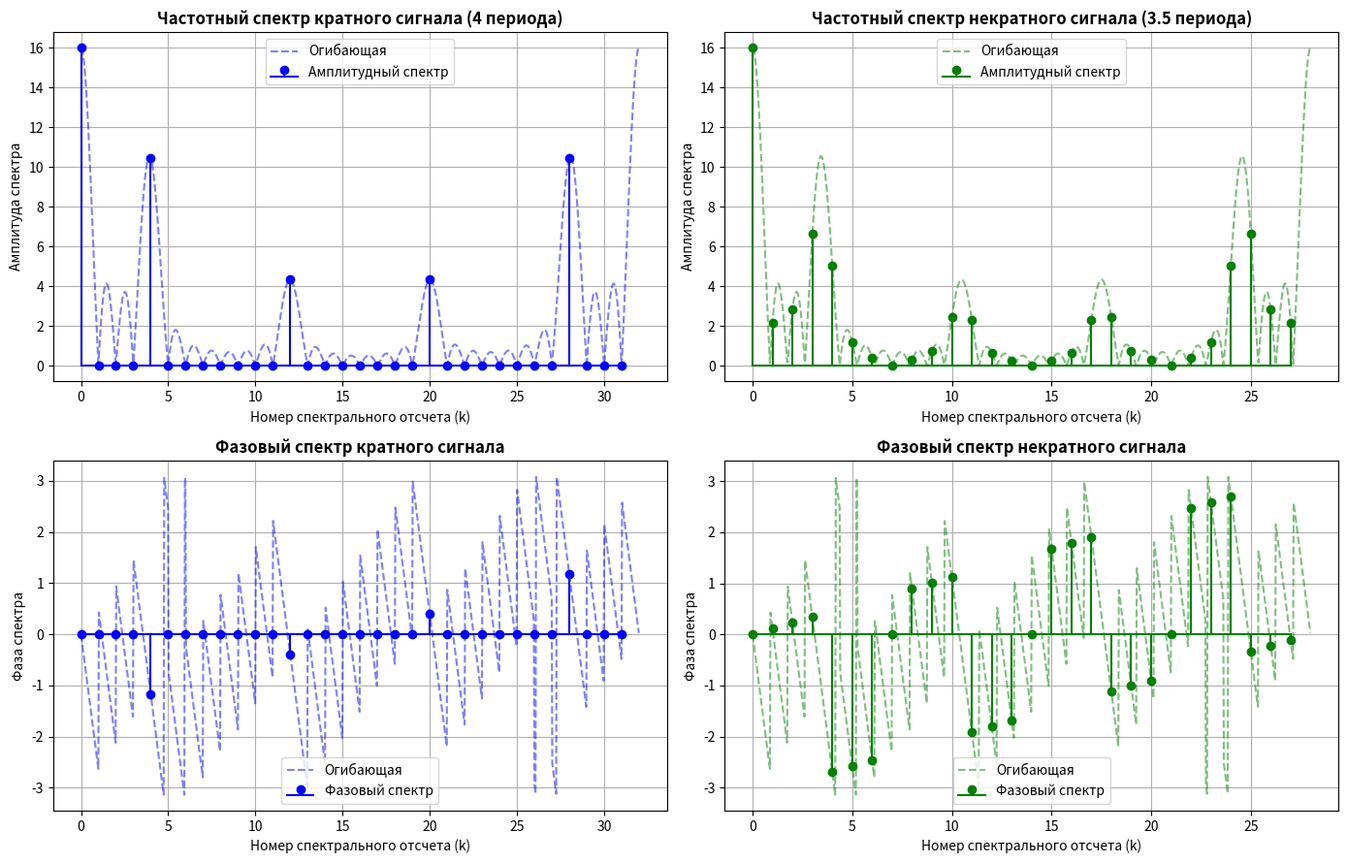

The matplotlib source for this figure:
import numpy as np
import matplotlib.pyplot as plt


base_y = [1, 1, 1, 1, 0, 0, 0, 0]

# Кратный сигнал
y_mult = np.tile(base_y, 4) 
N_mult = len(y_mult)
n_mult = np.arange(N_mult)
S_mult = np.fft.fft(y_mult)
A_mult = np.abs(S_mult)
F_mult = np.angle(S_mult)

# Плотная сетка частот для кратной огибающей
k_dense_mult = np.linspace(0, N_mult - 0.01, 1000)
# Аналитическое ДПФ (DTFT) через матричное умножение
S_dense_mult = np.sum(
    [
        y * np.exp(-1j * 2 * np.pi * k_dense_mult * n / N_mult)
        for n, y in enumerate(y_mult)
    ],
    axis = 0,
)
A_envelope_mult = np.abs(S_dense_mult)
F_envelope_mult = np.angle(S_dense_mult)

# Некратный сигнал
y_non_mult = np.concatenate([np.tile(base_y, 3), [1, 1, 1, 1]])
N_non_mult = len(y_non_mult)
n_non_mult = np.arange(N_non_mult)
S_non_mult = np.fft.fft(y_non_mult)
A_non_mult = np.abs(S_non_mult)
F_non_mult = np.angle(S_non_mult)

# Плотная сетка частот для некратной огибающей
k_dense_non_mult = np.linspace(0, N_non_mult - 0.01, 1000)
# Аналитическое ДПФ (DTFT) для некратного сигнала
S_dense_non_mult = np.sum(
    [
        y * np.exp(-1j * 2 * np.pi * k_dense_non_mult * n / N_non_mult)
        for n, y in enumerate(y_non_mult)
    ],
    axis = 0,
)
A_envelope_non_mult = np.abs(S_dense_non_mult)
F_envelope_non_mult = np.angle(S_dense_non_mult)

# Фильтрация фазового шума для дискретных отсчетов
F_mult_cleaned = np.where(A_mult < 1e-10, 0, F_mult)
F_non_mult_cleaned = np.where(A_non_mult < 1e-10, 0, F_non_mult)

# Фильтрация фазового шума для непрерывных огибающих
F_envelope_mult = np.where(A_envelope_mult < 1e-3, 0, F_envelope_mult)
F_envelope_non_mult = np.where(A_envelope_non_mult < 1e-3, 0, F_envelope_non_mult)


fig = plt.figure(figsize=(14, 9))
ax1 = fig.add_subplot(2, 2, 1)
ax2 = fig.add_subplot(2, 2, 2)
ax3 = fig.add_subplot(2, 2, 3)
ax4 = fig.add_subplot(2, 2, 4)

ax1.stem(n_mult, A_mult, linefmt='b-', markerfmt='bo', basefmt='b-', label='Амплитудный спектр')
ax1.plot(k_dense_mult, A_envelope_mult, 'b--', linewidth=1.5, alpha=0.5, label='Огибающая')
ax1.set_title('Частотный спектр кратного сигнала (4 периода)', fontweight='bold')
ax1.set_xlabel('Номер спектрального отсчета (k)')
ax1.set_ylabel('Амплитуда спектра')
ax1.grid(True)
ax1.legend()

ax2.stem(n_non_mult, A_non_mult, linefmt='g-', markerfmt='go', basefmt='g-', label='Амплитудный спектр')
ax2.plot(k_dense_non_mult, A_envelope_non_mult, 'g--', linewidth=1.5, alpha=0.5, label='Огибающая')
ax2.set_title('Частотный спектр некратного сигнала (3.5 периода)', fontweight='bold')
ax2.set_xlabel('Номер спектрального отсчета (k)')
ax2.set_ylabel('Амплитуда спектра')
ax2.grid(True)
ax2.legend()

ax3.stem(n_mult, F_mult_cleaned, linefmt='b-', markerfmt='bo', basefmt='b-', label='Фазовый спектр')
ax3.plot(k_dense_mult, F_envelope_mult, 'b--', linewidth=1.5, alpha=0.5, label='Огибающая')
ax3.set_title('Фазовый спектр кратного сигнала', fontweight='bold')
ax3.set_xlabel('Номер спектрального отсчета (k)')
ax3.set_ylabel('Фаза спектра')
ax3.grid(True)
ax3.legend()

ax4.stem(n_non_mult, F_non_mult_cleaned, linefmt='g-', markerfmt='go', basefmt='g-', label='Фазовый спектр')
ax4.plot(k_dense_non_mult, F_envelope_non_mult, 'g--', linewidth=1.5, alpha=0.5, label='Огибающая')
ax4.set_title('Фазовый спектр некратного сигнала', fontweight='bold')
ax4.set_xlabel('Номер спектрального отсчета (k)')
ax4.set_ylabel('Фаза спектра')
ax4.grid(True)
ax4.legend()

plt.tight_layout()
plt.show()
